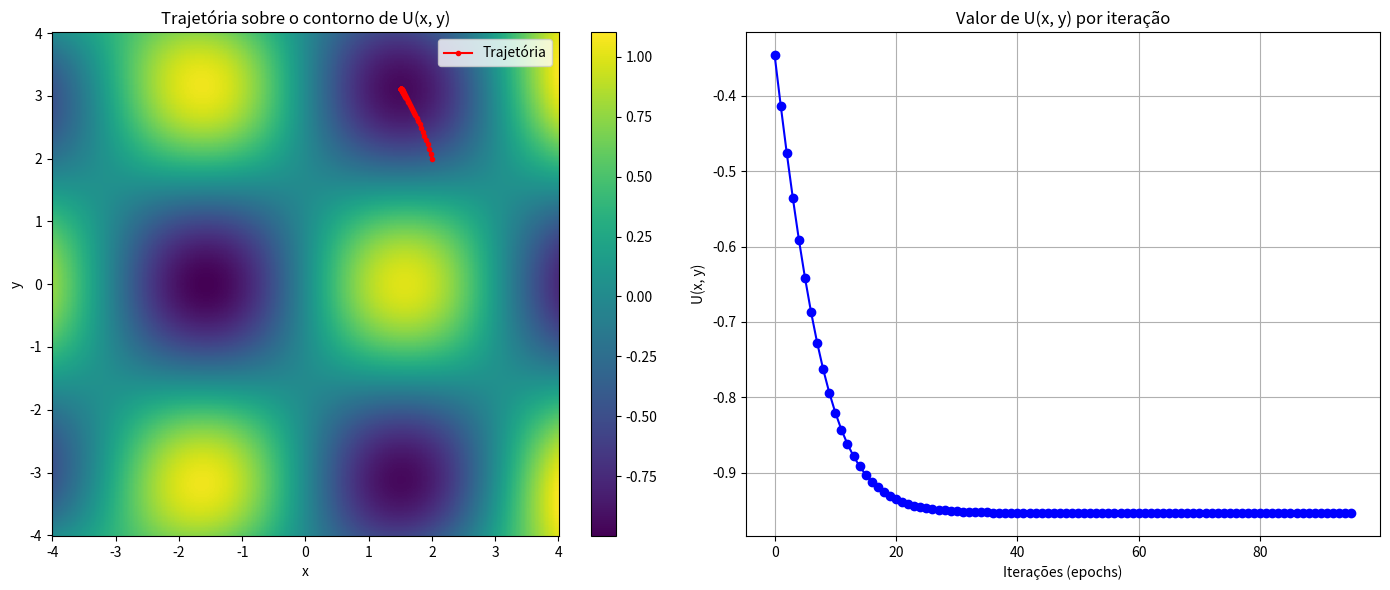

Recreate this plot in Python.
import numpy as np
import matplotlib.pyplot as plt

def U(x, y):
    return np.sin(x) * np.cos(y) + 2 * (x * y)**2 / 1000

def grad_U(x, y):
    dU_dx = np.cos(x) * np.cos(y) + 4 * x * y**2 / 1000
    dU_dy = -np.sin(x) * np.sin(y) + 4 * y * x**2 / 1000
    return np.array([dU_dx, dU_dy])

# Gradiente descendente para função bidimensional
def gradiente_descendente_2d(U, grad_U, r0, alpha=0.1, epsilon=1e-5, max_iter=1000):
    r_vals = [r0]
    U_vals = [U(*r0)]
    r = np.array(r0, dtype=float)
    for _ in range(max_iter):
        grad = grad_U(*r)
        r_new = r - alpha * grad
        r_vals.append(r_new.copy())
        U_vals.append(U(*r_new))
        if np.linalg.norm(r_new - r) < epsilon:
            break
        r = r_new
    return np.array(r_vals), U_vals

# Parâmetros iniciais
x0, y0 = 2, 2
alpha = 0.1
traj, U_values = gradiente_descendente_2d(U, grad_U, (x0, y0), alpha=alpha)

# Grade para gráfico de contorno
x = np.linspace(-4, 4, 400)
y = np.linspace(-4, 4, 400)
X, Y = np.meshgrid(x, y)
Z = U(X, Y)

# Plotando os gráficos
fig, axs = plt.subplots(1, 2, figsize=(14, 6))

# Gráfico a: Contorno com trajetória
contour = axs[0].pcolormesh(X, Y, Z, shading='auto', cmap='viridis')
axs[0].plot(traj[:, 0], traj[:, 1], 'r.-', label='Trajetória')
axs[0].set_title('Trajetória sobre o contorno de U(x, y)')
axs[0].set_xlabel('x')
axs[0].set_ylabel('y')
axs[0].legend()
fig.colorbar(contour, ax=axs[0])

# Gráfico b: Valor de U a cada passo (epoch)
axs[1].plot(U_values, 'b-o')
axs[1].set_title('Valor de U(x, y) por iteração')
axs[1].set_xlabel('Iterações (epochs)')
axs[1].set_ylabel('U(x, y)')
axs[1].grid()

plt.tight_layout()
